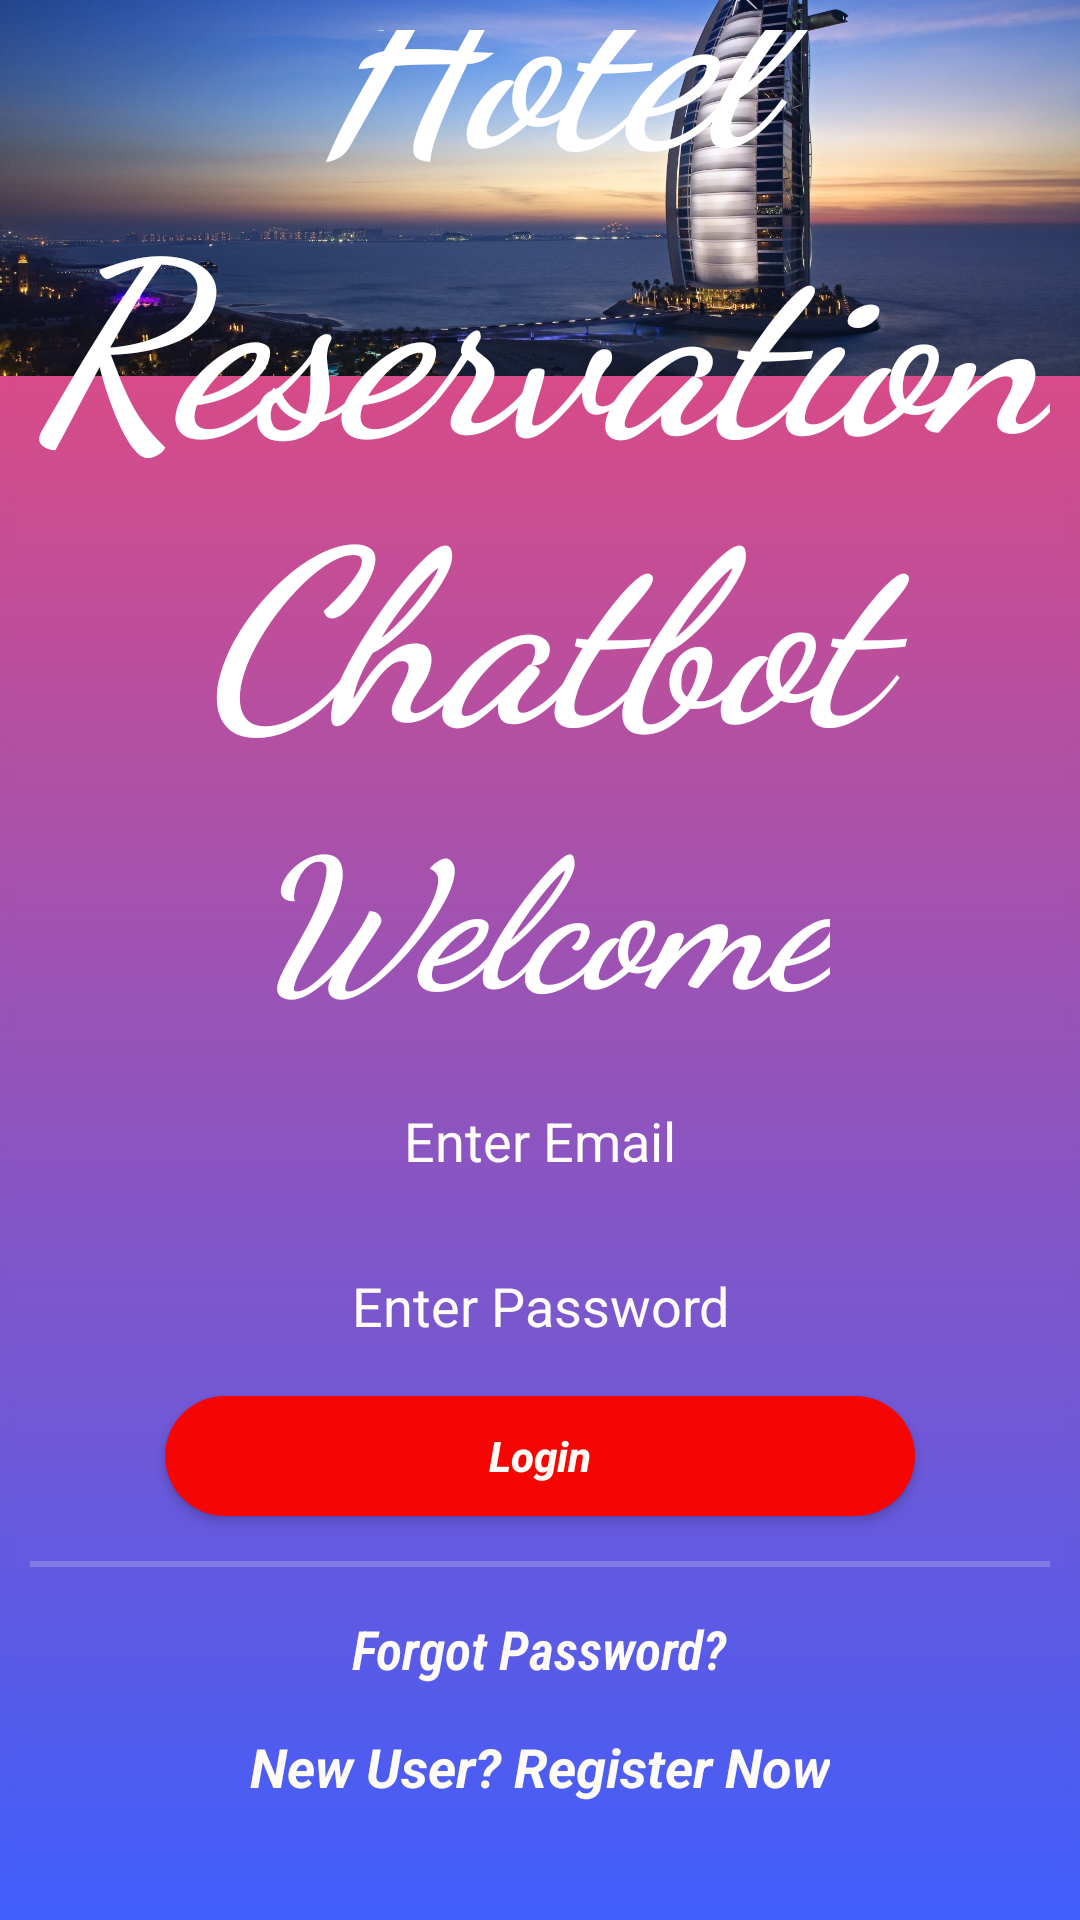

Write the Android layout XML for this screen, with the resource values it uses.
<!-- AndroidManifest.xml: application theme Theme.HotelReservationChatbot -->
<!-- res/layout/activity_login.xml -->
<?xml version="1.0" encoding="utf-8"?>
<androidx.constraintlayout.widget.ConstraintLayout xmlns:android="http://schemas.android.com/apk/res/android"
    xmlns:app="http://schemas.android.com/apk/res-auto"
    xmlns:tools="http://schemas.android.com/tools"
    android:layout_width="match_parent"
    android:layout_height="match_parent"
    android:background="@drawable/logo1"
    tools:context=".MainActivity">
    <ImageView
        android:id="@+id/loginp"
        android:layout_width="wrap_content"
        android:layout_height="wrap_content"
        android:layout_marginBottom="296dp"
        app:layout_constraintBottom_toBottomOf="parent"
        app:layout_constraintEnd_toEndOf="parent"
        app:layout_constraintHorizontal_bias="0.0"
        app:layout_constraintStart_toStartOf="parent"
        app:layout_constraintTop_toTopOf="parent"
        app:layout_constraintVertical_bias="1.0"
        app:srcCompat="@drawable/_378" />

    <LinearLayout
        android:layout_width="match_parent"
        android:layout_height="match_parent"
        android:orientation="vertical"
        android:gravity="center"
        android:padding="10dp">

        <TextView
            android:layout_width="wrap_content"
            android:layout_height="wrap_content"
            android:layout_marginTop="-80dp"
            android:background="@drawable/circle"
            android:fontFamily="cursive"
            android:gravity="center"
            android:text="Hotel Reservation Chatbot"
            android:textColor="#ffffff"
            android:textSize="80sp"
            android:textStyle="bold|italic" />

        <TextView
            android:layout_width="wrap_content"
            android:layout_height="wrap_content"
            android:background="@drawable/circle"
            android:fontFamily="cursive"
            android:gravity="center"
            android:text="Welcome"
            android:textColor="#ffffff"
            android:textSize="60sp"
            android:textStyle="bold|italic" />

        <EditText
            android:id="@+id/email"
            android:layout_width="250dp"
            android:layout_height="40dp"
            android:layout_marginTop="15dp"
            android:background="@drawable/custombutton"
            android:gravity="center"
            android:hint="Enter Email"
            android:inputType="textEmailAddress"
            android:textColorHint="#FFFBF6" />

        <EditText
            android:id="@+id/pass"
            android:layout_width="250dp"
            android:layout_height="40dp"
            android:layout_marginTop="15dp"
            android:background="@drawable/custombutton"
            android:gravity="center"
            android:hint="Enter Password"
            android:inputType="textPassword"
            android:textColorHint="#FFFBF6" />

        <Button
            android:id="@+id/loginbtn"
            android:layout_width="250dp"
            android:layout_height="40dp"
            android:layout_marginTop="10dp"
            android:background="@drawable/custombutton2"
            android:text="Login"
            android:textAllCaps="false"
            android:textColor="#FFFBF6"
            android:textSize="14sp"
            android:textStyle="bold|italic" />
        <View
            android:layout_width="fill_parent"
            android:layout_height="2dp"
            android:background="#3fff"
            android:layout_marginTop="15dp"/>

        <TextView
            android:id="@+id/forgot"
            android:layout_width="wrap_content"
            android:layout_height="wrap_content"
            android:layout_marginTop="15dp"
            android:fontFamily="sans-serif-condensed-light"
            android:text="Forgot Password?"
            android:textColor="#FFFBF6"
            android:textSize="18dp"
            android:textStyle="bold|italic" />

        <TextView
            android:id="@+id/register"
            android:layout_width="wrap_content"
            android:layout_height="wrap_content"
            android:layout_marginTop="15dp"
            android:text="New User? Register Now"
            android:textColor="#FFFBF6"
            android:textSize="18dp"
            android:textStyle="bold|italic" />

    </LinearLayout>


</androidx.constraintlayout.widget.ConstraintLayout>
<!-- resources referenced by this layout -->
<resources>
  <!-- drawable _378: jpg bitmap (drawable, 320084 bytes) -->
  <!-- drawable custombutton2 (drawable) -->
  <?xml version="1.0" encoding="utf-8"?>
  <shape xmlns:android="http://schemas.android.com/apk/res/android">
  <solid android:color="#F60505"/>
      <corners android:radius="50dp"/>
  
  </shape>
  <!-- drawable logo1: png bitmap (drawable, 8293 bytes) -->
  <style name="Theme.HotelReservationChatbot" parent="Theme.MaterialComponents.DayNight.DarkActionBar">
          
          <item name="colorPrimary">@color/purple_500</item>
          <item name="colorPrimaryVariant">@color/purple_700</item>
          <item name="colorOnPrimary">@color/white</item>
          
          <item name="colorSecondary">@color/teal_200</item>
          <item name="colorSecondaryVariant">@color/teal_700</item>
          <item name="colorOnSecondary">@color/black</item>
          
          <item name="android:statusBarColor" tools:targetApi="l">?attr/colorPrimaryVariant</item>
          
      </style>
  <color name="purple_500">#F60505</color>
  <color name="purple_700">#FF3700B3</color>
  <color name="white">#FFFFFFFF</color>
  <color name="teal_200">#FF03DAC5</color>
  <color name="teal_700">#FF018786</color>
  <color name="black">#FF000000</color>
</resources>
